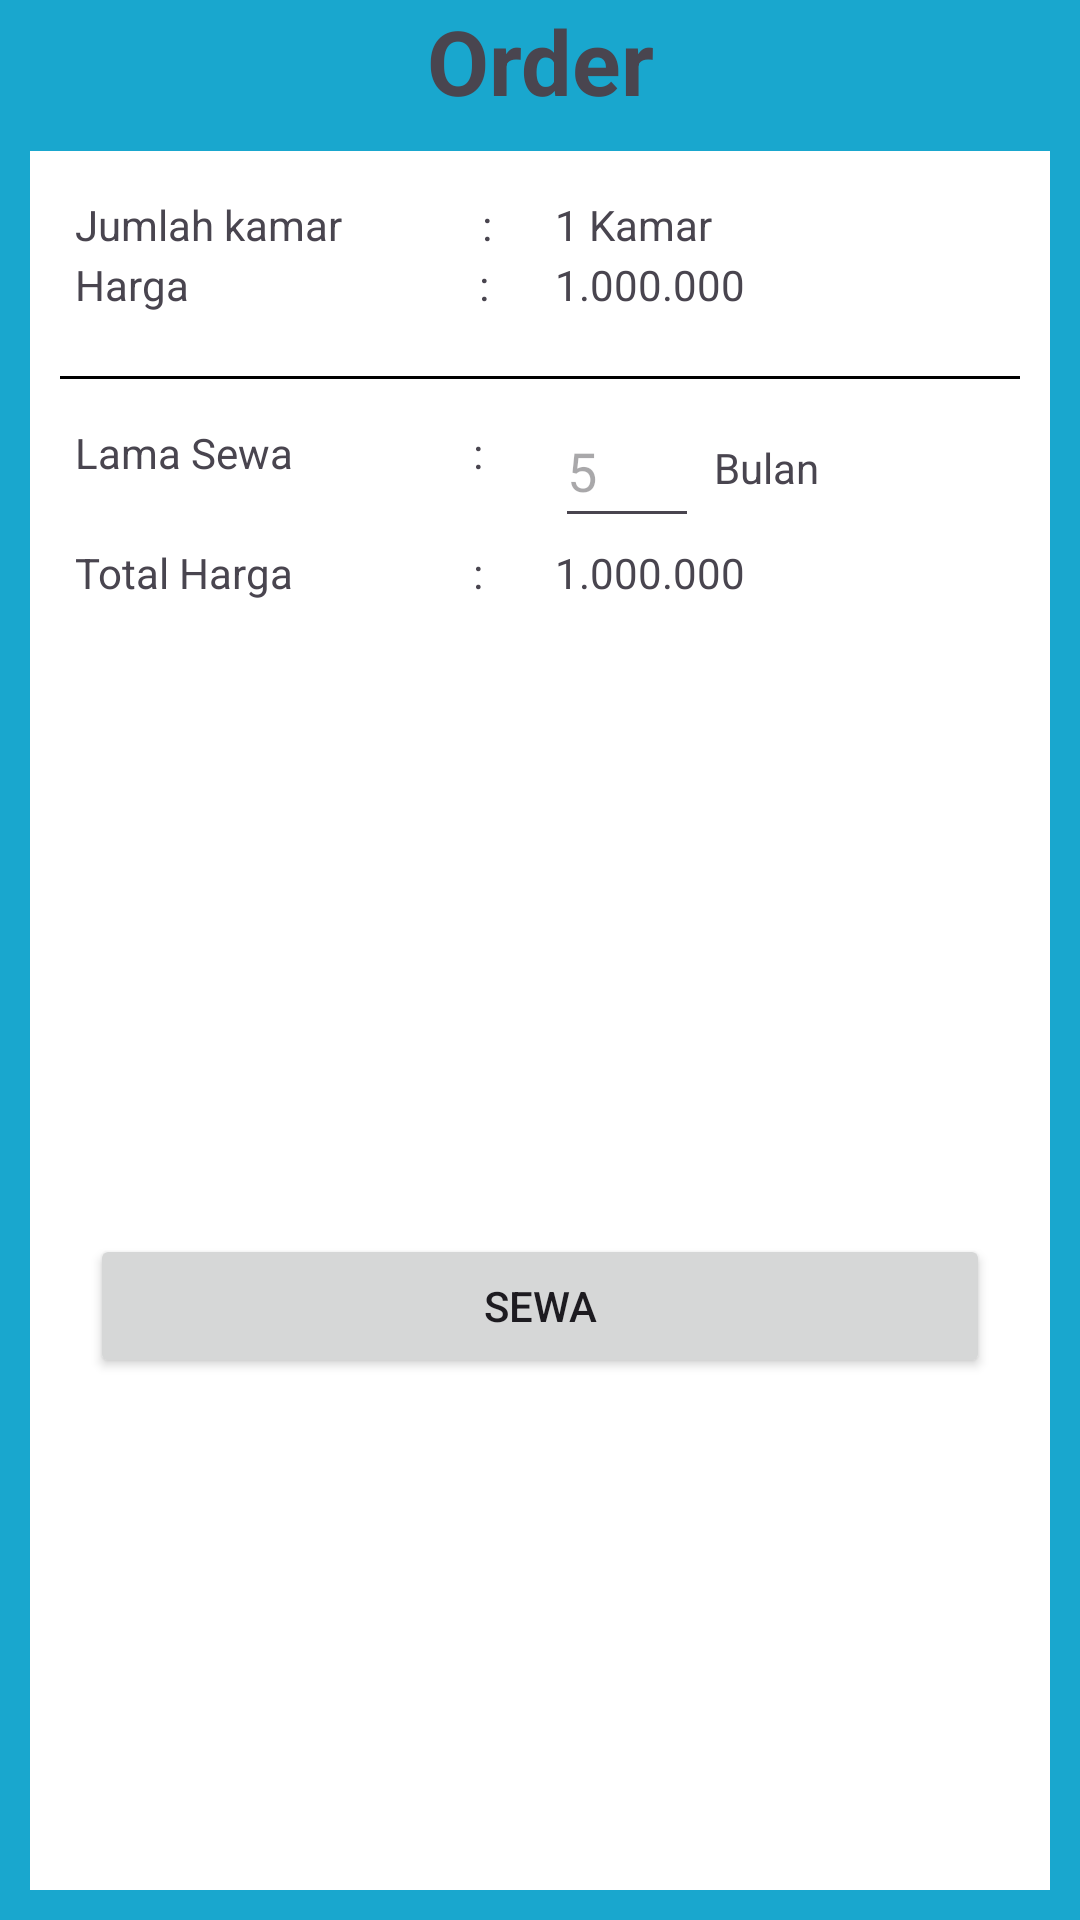

Write the Android layout XML for this screen, with the resource values it uses.
<!-- AndroidManifest.xml: application theme Theme.Kos -->
<!-- res/layout/waktu_main.xml -->
<?xml version="1.0" encoding="utf-8"?>
<LinearLayout xmlns:android="http://schemas.android.com/apk/res/android"
    xmlns:app="http://schemas.android.com/apk/res-auto"
    xmlns:tools="http://schemas.android.com/tools"
    android:layout_width="match_parent"
    android:layout_height="match_parent"
    tools:context=".waktu_class"
    android:background="@color/utama"
    android:orientation="vertical">

    <TextView
        android:layout_width="match_parent"
        android:layout_height="wrap_content"
        android:textSize="30sp"
        android:text="Order"
        android:gravity="center"
        android:textStyle="bold"/>

    <LinearLayout
        android:layout_width="match_parent"
        android:layout_height="match_parent"
        android:layout_margin="10dp"
        android:background="@color/white"
        android:orientation="vertical">

        <GridLayout
            android:layout_width="match_parent"
            android:layout_height="60dp"
            android:columnCount="2"
            android:orientation="horizontal"
            android:layout_marginTop="15dp"
            android:layout_marginLeft="15dp"
            android:layout_marginRight="15dp"
            android:alignmentMode="alignMargins">

            <LinearLayout
                android:layout_width="160dp"
                android:layout_height="100dp"
                android:orientation="vertical">

                <TextView
                    android:layout_width="match_parent"
                    android:layout_height="20dp"
                    android:text="Jumlah kamar              :" />

                <TextView
                    android:layout_width="match_parent"
                    android:layout_height="30dp"
                    android:text="Harga                             :" />

            </LinearLayout>

            <LinearLayout
                android:layout_width="160dp"
                android:layout_height="100dp"
                android:orientation="vertical">

                <TextView
                    android:layout_width="match_parent"
                    android:layout_height="20dp"
                    android:text="1 Kamar" />

                <TextView
                    android:layout_width="match_parent"
                    android:layout_height="30dp"
                    android:text="1.000.000" />

            </LinearLayout>

        </GridLayout>

        <LinearLayout
            android:layout_width="match_parent"
            android:layout_height="1dp"
            android:layout_marginRight="10dp"
            android:layout_marginLeft="10dp"
            android:background="@color/black"/>

        <GridLayout
            android:layout_width="match_parent"
            android:layout_height="80dp"
            android:columnCount="2"
            android:orientation="horizontal"
            android:layout_marginTop="5dp"
            android:layout_marginLeft="15dp"
            android:layout_marginRight="15dp"
            android:alignmentMode="alignMargins">

            <LinearLayout
                android:layout_width="160dp"
                android:layout_height="100dp"
                android:orientation="vertical">

                <TextView
                    android:layout_width="match_parent"
                    android:layout_height="20dp"
                    android:layout_marginTop="10dp"
                    android:text="Lama Sewa                  :" />

                <TextView
                    android:layout_width="match_parent"
                    android:layout_height="30dp"
                    android:layout_marginTop="20dp"
                    android:text="Total Harga                  :" />

            </LinearLayout>

            <LinearLayout
                android:layout_width="160dp"
                android:layout_height="100dp"
                android:orientation="vertical">

                <LinearLayout
                    android:layout_width="match_parent"
                    android:layout_height="50dp"
                    android:orientation="horizontal">

                    <EditText
                        android:layout_width="48dp"
                        android:layout_height="48dp"
                        android:hint="5"
                        android:id="@+id/bulansewa"/>

                    <TextView
                        android:layout_width="50dp"
                        android:layout_height="20dp"
                        android:layout_marginStart="5dp"
                        android:layout_gravity="center"
                        android:text="Bulan"/>

                </LinearLayout>

                <TextView
                    android:layout_width="match_parent"
                    android:layout_height="30dp"
                    android:text="1.000.000" />

            </LinearLayout>

        </GridLayout>

        <Button
            android:layout_width="match_parent"
            android:layout_height="wrap_content"
            android:layout_marginTop="200dp"
            android:layout_marginLeft="20dp"
            android:layout_marginRight="20dp"
            android:text="Sewa"
            android:id="@+id/btn_sewatime"/>

    </LinearLayout>

</LinearLayout>
<!-- resources referenced by this layout -->
<resources>
  <color name="black">#FF000000</color>
  <color name="utama">#19A7CE</color>
  <color name="white">#FFFFFFFF</color>
  <style name="Theme.Kos" parent="Base.Theme.Kos" />
  <style name="Base.Theme.Kos" parent="Theme.Material3.DayNight.NoActionBar">
          
          
          <item name="colorPrimary">@color/utama</item>
          <item name="colorPrimaryVariant">@color/kedua</item>
      </style>
  <color name="kedua">#146C94</color>
</resources>
